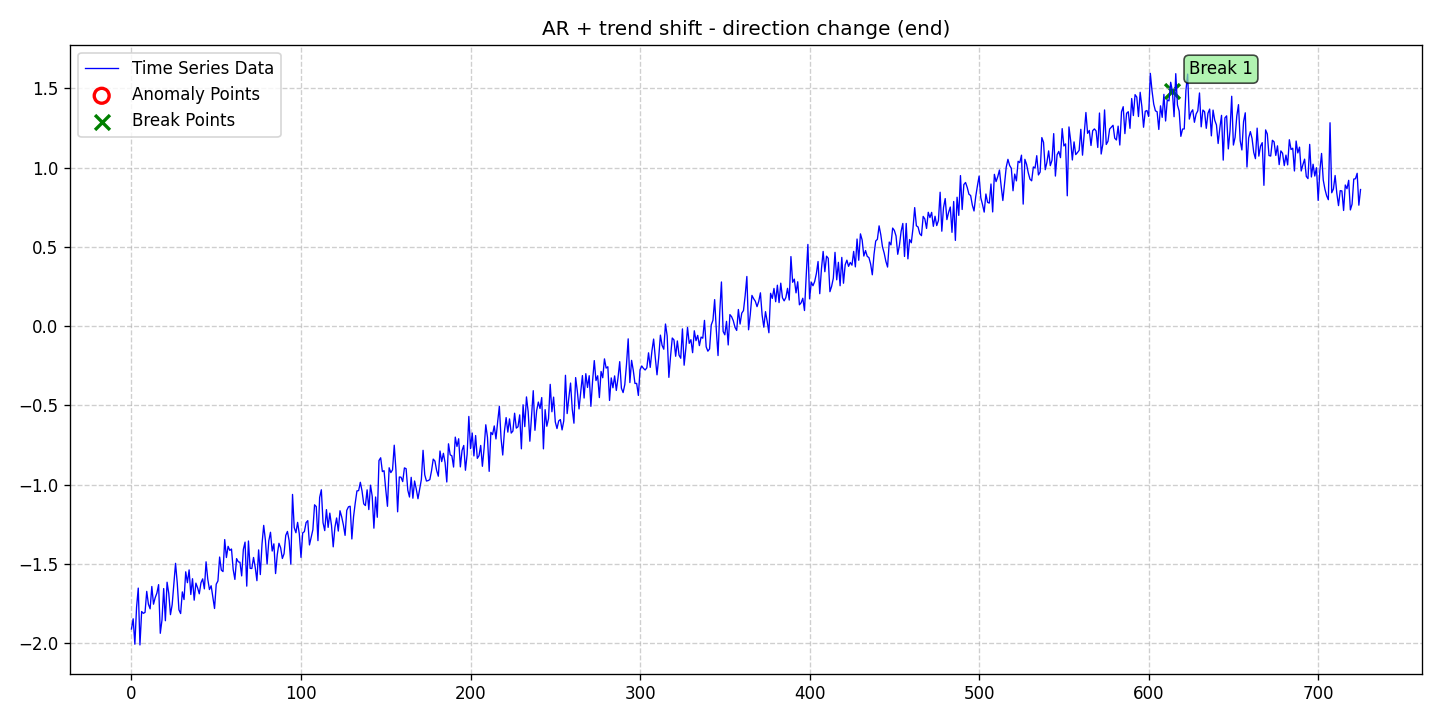

Values plotted in this chart, from the file beside it:
date, data, stationary, det_lin_up, det_lin_down, det_quad, det_cubic, det_exp, det_damped, stoc_trend, volatility, single_seas, multiple_seas, point_anom_single, point_anom_multi, collect_anom, context_anom, mean_shift, var_shift, trend_shift, point_anom_count, point_anom_location, point_anom_point, collect_anom_count
2020-01-01, -1.91, 0, 0, 0, 0, 0, 0, 0, 0, 0, 0, 0, 0, 0, 0, 0, 0, 0, 1, 0, none, , 0
2020-01-02, -1.846, 0, 0, 0, 0, 0, 0, 0, 0, 0, 0, 0, 0, 0, 0, 0, 0, 0, 1, 0, none, , 0
2020-01-03, -2.007, 0, 0, 0, 0, 0, 0, 0, 0, 0, 0, 0, 0, 0, 0, 0, 0, 0, 1, 0, none, , 0
2020-01-04, -1.775, 0, 0, 0, 0, 0, 0, 0, 0, 0, 0, 0, 0, 0, 0, 0, 0, 0, 1, 0, none, , 0
2020-01-05, -1.652, 0, 0, 0, 0, 0, 0, 0, 0, 0, 0, 0, 0, 0, 0, 0, 0, 0, 1, 0, none, , 0
2020-01-06, -2.011, 0, 0, 0, 0, 0, 0, 0, 0, 0, 0, 0, 0, 0, 0, 0, 0, 0, 1, 0, none, , 0
2020-01-07, -1.8, 0, 0, 0, 0, 0, 0, 0, 0, 0, 0, 0, 0, 0, 0, 0, 0, 0, 1, 0, none, , 0
2020-01-08, -1.812, 0, 0, 0, 0, 0, 0, 0, 0, 0, 0, 0, 0, 0, 0, 0, 0, 0, 1, 0, none, , 0
2020-01-09, -1.806, 0, 0, 0, 0, 0, 0, 0, 0, 0, 0, 0, 0, 0, 0, 0, 0, 0, 1, 0, none, , 0
2020-01-10, -1.673, 0, 0, 0, 0, 0, 0, 0, 0, 0, 0, 0, 0, 0, 0, 0, 0, 0, 1, 0, none, , 0
2020-01-11, -1.754, 0, 0, 0, 0, 0, 0, 0, 0, 0, 0, 0, 0, 0, 0, 0, 0, 0, 1, 0, none, , 0
2020-01-12, -1.783, 0, 0, 0, 0, 0, 0, 0, 0, 0, 0, 0, 0, 0, 0, 0, 0, 0, 1, 0, none, , 0
2020-01-13, -1.642, 0, 0, 0, 0, 0, 0, 0, 0, 0, 0, 0, 0, 0, 0, 0, 0, 0, 1, 0, none, , 0
2020-01-14, -1.754, 0, 0, 0, 0, 0, 0, 0, 0, 0, 0, 0, 0, 0, 0, 0, 0, 0, 1, 0, none, , 0
2020-01-15, -1.713, 0, 0, 0, 0, 0, 0, 0, 0, 0, 0, 0, 0, 0, 0, 0, 0, 0, 1, 0, none, , 0
2020-01-16, -1.684, 0, 0, 0, 0, 0, 0, 0, 0, 0, 0, 0, 0, 0, 0, 0, 0, 0, 1, 0, none, , 0
2020-01-17, -1.631, 0, 0, 0, 0, 0, 0, 0, 0, 0, 0, 0, 0, 0, 0, 0, 0, 0, 1, 0, none, , 0
2020-01-18, -1.938, 0, 0, 0, 0, 0, 0, 0, 0, 0, 0, 0, 0, 0, 0, 0, 0, 0, 1, 0, none, , 0
2020-01-19, -1.854, 0, 0, 0, 0, 0, 0, 0, 0, 0, 0, 0, 0, 0, 0, 0, 0, 0, 1, 0, none, , 0
2020-01-20, -1.655, 0, 0, 0, 0, 0, 0, 0, 0, 0, 0, 0, 0, 0, 0, 0, 0, 0, 1, 0, none, , 0
2020-01-21, -1.858, 0, 0, 0, 0, 0, 0, 0, 0, 0, 0, 0, 0, 0, 0, 0, 0, 0, 1, 0, none, , 0
2020-01-22, -1.615, 0, 0, 0, 0, 0, 0, 0, 0, 0, 0, 0, 0, 0, 0, 0, 0, 0, 1, 0, none, , 0
2020-01-23, -1.687, 0, 0, 0, 0, 0, 0, 0, 0, 0, 0, 0, 0, 0, 0, 0, 0, 0, 1, 0, none, , 0
2020-01-24, -1.82, 0, 0, 0, 0, 0, 0, 0, 0, 0, 0, 0, 0, 0, 0, 0, 0, 0, 1, 0, none, , 0
2020-01-25, -1.757, 0, 0, 0, 0, 0, 0, 0, 0, 0, 0, 0, 0, 0, 0, 0, 0, 0, 1, 0, none, , 0
2020-01-26, -1.626, 0, 0, 0, 0, 0, 0, 0, 0, 0, 0, 0, 0, 0, 0, 0, 0, 0, 1, 0, none, , 0
2020-01-27, -1.496, 0, 0, 0, 0, 0, 0, 0, 0, 0, 0, 0, 0, 0, 0, 0, 0, 0, 1, 0, none, , 0
2020-01-28, -1.62, 0, 0, 0, 0, 0, 0, 0, 0, 0, 0, 0, 0, 0, 0, 0, 0, 0, 1, 0, none, , 0
2020-01-29, -1.79, 0, 0, 0, 0, 0, 0, 0, 0, 0, 0, 0, 0, 0, 0, 0, 0, 0, 1, 0, none, , 0
2020-01-30, -1.813, 0, 0, 0, 0, 0, 0, 0, 0, 0, 0, 0, 0, 0, 0, 0, 0, 0, 1, 0, none, , 0
2020-01-31, -1.676, 0, 0, 0, 0, 0, 0, 0, 0, 0, 0, 0, 0, 0, 0, 0, 0, 0, 1, 0, none, , 0
2020-02-01, -1.725, 0, 0, 0, 0, 0, 0, 0, 0, 0, 0, 0, 0, 0, 0, 0, 0, 0, 1, 0, none, , 0
2020-02-02, -1.55, 0, 0, 0, 0, 0, 0, 0, 0, 0, 0, 0, 0, 0, 0, 0, 0, 0, 1, 0, none, , 0
2020-02-03, -1.618, 0, 0, 0, 0, 0, 0, 0, 0, 0, 0, 0, 0, 0, 0, 0, 0, 0, 1, 0, none, , 0
2020-02-04, -1.538, 0, 0, 0, 0, 0, 0, 0, 0, 0, 0, 0, 0, 0, 0, 0, 0, 0, 1, 0, none, , 0
2020-02-05, -1.693, 0, 0, 0, 0, 0, 0, 0, 0, 0, 0, 0, 0, 0, 0, 0, 0, 0, 1, 0, none, , 0
2020-02-06, -1.593, 0, 0, 0, 0, 0, 0, 0, 0, 0, 0, 0, 0, 0, 0, 0, 0, 0, 1, 0, none, , 0
2020-02-07, -1.729, 0, 0, 0, 0, 0, 0, 0, 0, 0, 0, 0, 0, 0, 0, 0, 0, 0, 1, 0, none, , 0
2020-02-08, -1.621, 0, 0, 0, 0, 0, 0, 0, 0, 0, 0, 0, 0, 0, 0, 0, 0, 0, 1, 0, none, , 0
2020-02-09, -1.651, 0, 0, 0, 0, 0, 0, 0, 0, 0, 0, 0, 0, 0, 0, 0, 0, 0, 1, 0, none, , 0
2020-02-10, -1.689, 0, 0, 0, 0, 0, 0, 0, 0, 0, 0, 0, 0, 0, 0, 0, 0, 0, 1, 0, none, , 0
2020-02-11, -1.619, 0, 0, 0, 0, 0, 0, 0, 0, 0, 0, 0, 0, 0, 0, 0, 0, 0, 1, 0, none, , 0
2020-02-12, -1.594, 0, 0, 0, 0, 0, 0, 0, 0, 0, 0, 0, 0, 0, 0, 0, 0, 0, 1, 0, none, , 0
2020-02-13, -1.657, 0, 0, 0, 0, 0, 0, 0, 0, 0, 0, 0, 0, 0, 0, 0, 0, 0, 1, 0, none, , 0
2020-02-14, -1.487, 0, 0, 0, 0, 0, 0, 0, 0, 0, 0, 0, 0, 0, 0, 0, 0, 0, 1, 0, none, , 0
2020-02-15, -1.595, 0, 0, 0, 0, 0, 0, 0, 0, 0, 0, 0, 0, 0, 0, 0, 0, 0, 1, 0, none, , 0
2020-02-16, -1.662, 0, 0, 0, 0, 0, 0, 0, 0, 0, 0, 0, 0, 0, 0, 0, 0, 0, 1, 0, none, , 0
2020-02-17, -1.638, 0, 0, 0, 0, 0, 0, 0, 0, 0, 0, 0, 0, 0, 0, 0, 0, 0, 1, 0, none, , 0
2020-02-18, -1.707, 0, 0, 0, 0, 0, 0, 0, 0, 0, 0, 0, 0, 0, 0, 0, 0, 0, 1, 0, none, , 0
2020-02-19, -1.781, 0, 0, 0, 0, 0, 0, 0, 0, 0, 0, 0, 0, 0, 0, 0, 0, 0, 1, 0, none, , 0
2020-02-20, -1.628, 0, 0, 0, 0, 0, 0, 0, 0, 0, 0, 0, 0, 0, 0, 0, 0, 0, 1, 0, none, , 0
2020-02-21, -1.607, 0, 0, 0, 0, 0, 0, 0, 0, 0, 0, 0, 0, 0, 0, 0, 0, 0, 1, 0, none, , 0
2020-02-22, -1.457, 0, 0, 0, 0, 0, 0, 0, 0, 0, 0, 0, 0, 0, 0, 0, 0, 0, 1, 0, none, , 0
2020-02-23, -1.539, 0, 0, 0, 0, 0, 0, 0, 0, 0, 0, 0, 0, 0, 0, 0, 0, 0, 1, 0, none, , 0
2020-02-24, -1.548, 0, 0, 0, 0, 0, 0, 0, 0, 0, 0, 0, 0, 0, 0, 0, 0, 0, 1, 0, none, , 0
2020-02-25, -1.346, 0, 0, 0, 0, 0, 0, 0, 0, 0, 0, 0, 0, 0, 0, 0, 0, 0, 1, 0, none, , 0
2020-02-26, -1.46, 0, 0, 0, 0, 0, 0, 0, 0, 0, 0, 0, 0, 0, 0, 0, 0, 0, 1, 0, none, , 0
2020-02-27, -1.389, 0, 0, 0, 0, 0, 0, 0, 0, 0, 0, 0, 0, 0, 0, 0, 0, 0, 1, 0, none, , 0
2020-02-28, -1.415, 0, 0, 0, 0, 0, 0, 0, 0, 0, 0, 0, 0, 0, 0, 0, 0, 0, 1, 0, none, , 0
2020-02-29, -1.406, 0, 0, 0, 0, 0, 0, 0, 0, 0, 0, 0, 0, 0, 0, 0, 0, 0, 1, 0, none, , 0
... 666 more rows
